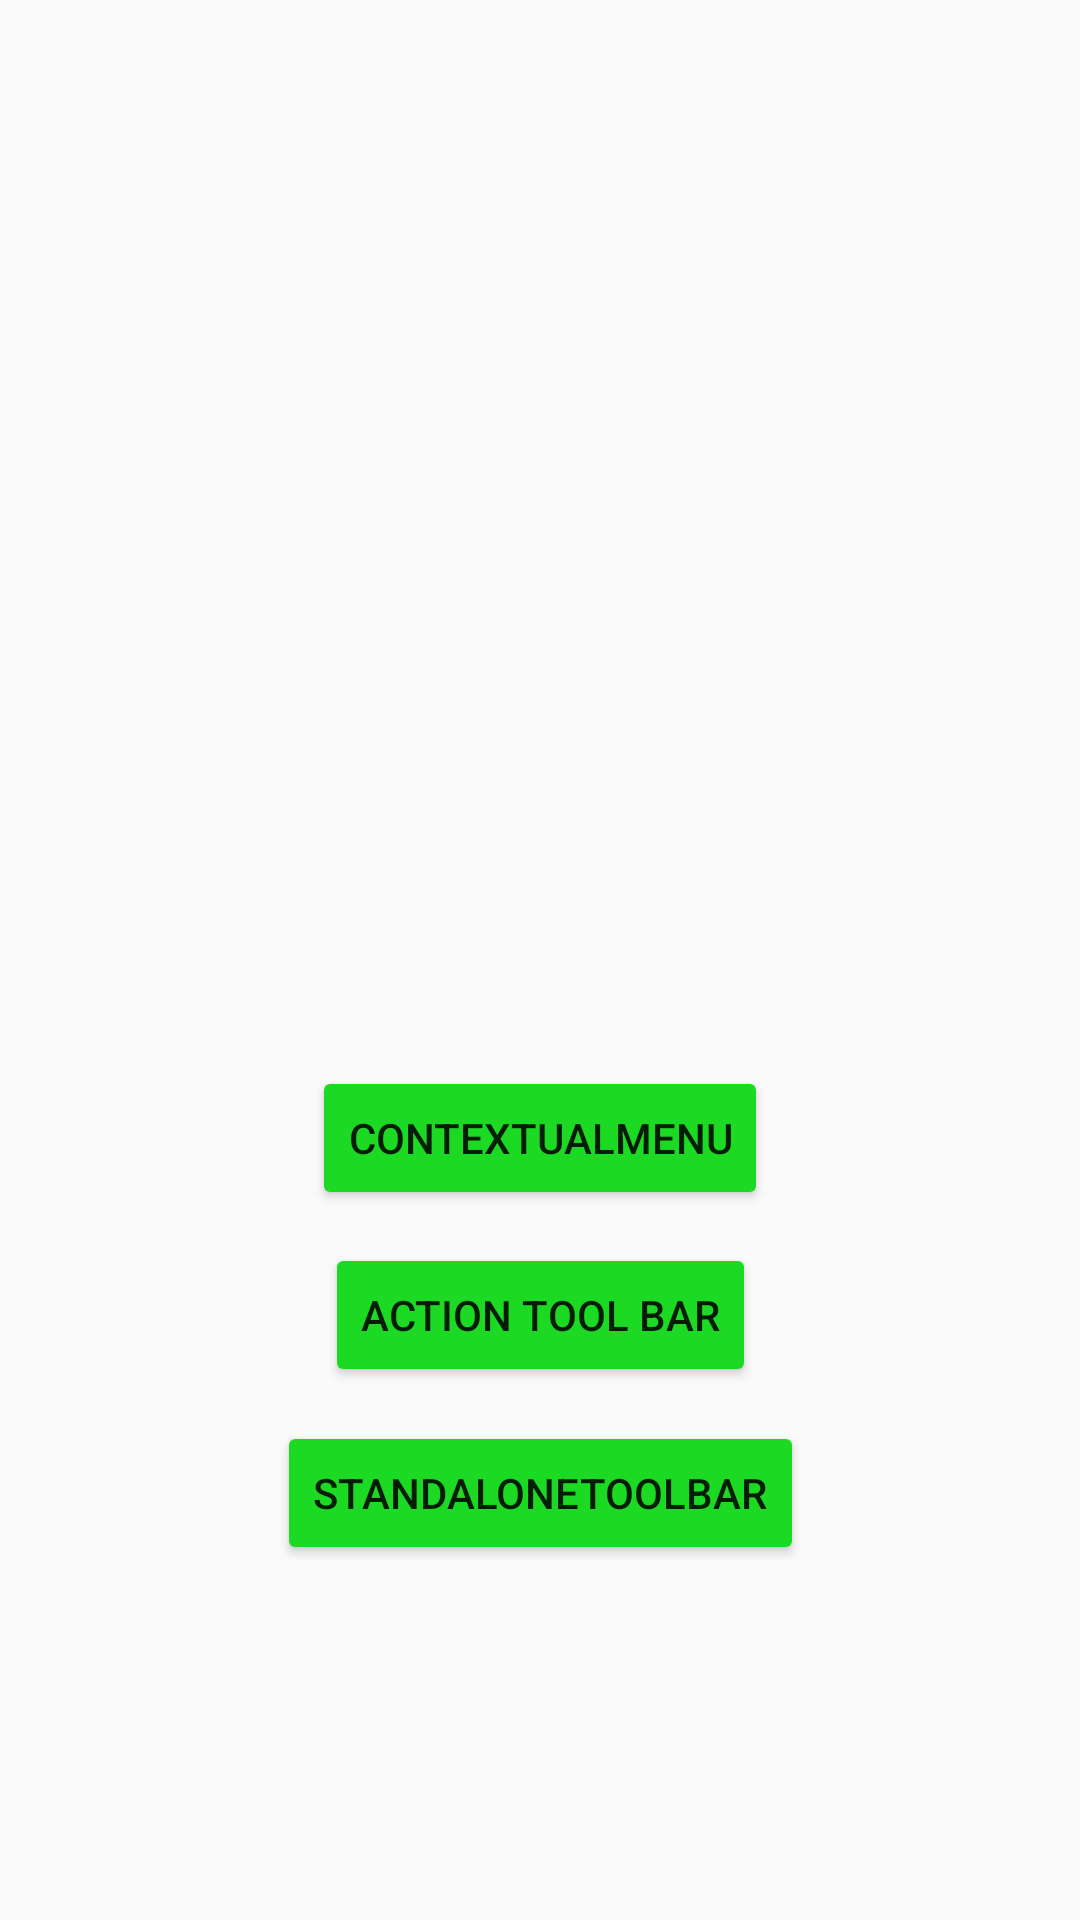

Produce the Android XML layout that renders to this screen, including the resource entries it uses.
<!-- AndroidManifest.xml: application theme AppMaterialTheme -->
<!-- res/layout/activity_main.xml -->
<?xml version="1.0" encoding="utf-8"?>
<android.support.constraint.ConstraintLayout xmlns:android="http://schemas.android.com/apk/res/android"
    xmlns:app="http://schemas.android.com/apk/res-auto"
    xmlns:tools="http://schemas.android.com/tools"
    android:layout_width="match_parent"
    android:layout_height="match_parent"
    tools:context=".MainActivity">

    <Button
        android:layout_width="wrap_content"
        android:layout_height="wrap_content"
        android:text="StandAloneToolBar"
        app:layout_constraintTop_toTopOf="parent"
        app:layout_constraintBottom_toBottomOf="parent"
        app:layout_constraintLeft_toLeftOf="parent"
        app:layout_constraintRight_toRightOf="parent"
        app:layout_constraintVertical_bias="0.8"
        android:onClick="showStandAloneToolBar"/>
    <Button
        android:layout_width="wrap_content"
        android:layout_height="wrap_content"
        android:text="@string/action_tool_bar"
        android:onClick="showToolBarAsAction"
        app:layout_constraintTop_toTopOf="parent"
        app:layout_constraintBottom_toBottomOf="parent"
        app:layout_constraintLeft_toLeftOf="parent"
        app:layout_constraintRight_toRightOf="parent"
        app:layout_constraintVertical_bias="0.7"/>
    <Button
        android:layout_width="wrap_content"
        android:layout_height="wrap_content"
        android:text="@string/contextualmenu"
        android:onClick="contextualMenu"
        app:layout_constraintTop_toTopOf="parent"
        app:layout_constraintBottom_toBottomOf="parent"
        app:layout_constraintLeft_toLeftOf="parent"
        app:layout_constraintRight_toRightOf="parent"
        app:layout_constraintVertical_bias="0.6"/>

</android.support.constraint.ConstraintLayout>
<!-- resources referenced by this layout -->
<resources>
  <string name="action_tool_bar">action tool bar</string>
  <string name="contextualmenu">contextualMenu</string>
  <style name="AppMaterialTheme" parent="SuperMaterialTheme">
  
      </style>
  <style name="SuperMaterialTheme" parent="Theme.AppCompat.Light.NoActionBar">
          
          <item name="colorPrimary">@color/colorPrimary</item>
          <item name="colorPrimaryDark">@color/colorPrimaryDark</item>
          <item name="colorAccent">@color/colorAccent</item>
  
          
          <item name="windowActionModeOverlay">true</item>
  
          <item name="colorControlHighlight">#FD0E0E</item>
          <item name="colorButtonNormal">#1CDA24</item>
          <item name="colorControlActivated">#2196F3</item>
          <item name="actionModeStyle">@style/MyActionMode</item>
      </style>
  <color name="colorPrimary">#124B45</color>
  <color name="colorPrimaryDark">#33B3A3</color>
  <color name="colorAccent">#F44336</color>
  <style name="MyActionMode" parent="@style/Widget.AppCompat.ActionMode">
          <item name="background">@color/contextualbackgroundcolor</item>
          <item name="titleTextStyle">@style/Mytextstyle</item>
      </style>
  <color name="contextualbackgroundcolor">#F3D20B</color>
  <style name="Mytextstyle" parent="@style/TextAppearance.AppCompat.Widget.ActionBar.Title">
          <item name="android:textColor">@color/contextualtextcolor</item>
      </style>
  <color name="contextualtextcolor">#F10A0A</color>
</resources>
